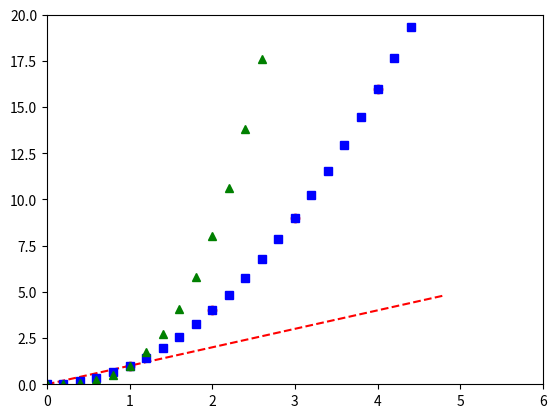

Reproduce this figure in Python.
import matplotlib.pyplot as plt
import numpy as np

# Задание 11. Реализуйте код, приведенный в примерах.
# Напишите комментарии с тем, что реализовано
# в каждой строчке.

# Красные точки
plt.plot([1, 2, 3, 4], [1, 4, 9, 16], 'ro')
# Границы x:[0,6], y[0,20]
plt.axis([0, 6, 0, 20])
plt.show()

t = np.arange(0., 5., 0.2)  # От 0 до 5 с шагом 0.2

'''
1) Красная пряная пунктирная линия
2) Синяя линия квадратов где y это квадрат t
3) Зелёный вектор где y это куб t
'''
plt.plot(t, t, 'r--', t, t**2, 'bs', t, t**3, 'g^')
plt.show()
